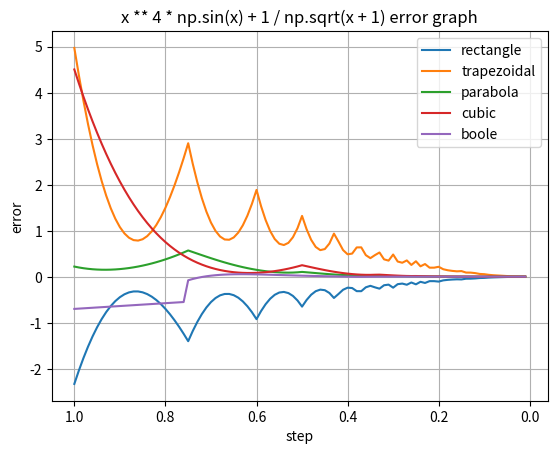

Recreate this plot in Python.
import random

import numpy as np
import matplotlib.pyplot as plt
import scipy.integrate as sp


def function(x):
    return x ** 4 * np.sin(x) + 1 / np.sqrt(x + 1)


def scipy_integral(a, b):
    return sp.quad(function, a, b)[0]


def function_xy(x, y):
    return y ** 4 * np.sin(x) + 1 / np.sqrt(x + 1)


def scipy_integral_xy(a, b, c, d):
    return sp.dblquad(function_xy, a, b, c, d)[0]


def rectangle_method(a, b, step):
    n = int((b - a) // step)
    remainder = (b - a) % step
    sum_ = 0
    for i in range(n):
        sum_ += function(a + i * step + step / 2)
    sum_ *= step
    sum_ += remainder * function(b - remainder / 2)
    return sum_


def trapezoidal_method(a, b, step):
    n = int((b - a) // step)
    remainder = (b - a) % step
    sum_ = function(a) + function(b - remainder)
    for i in range(1, n):
        sum_ += 2 * function(a + i * step)
    sum_ *= step / 2
    sum_ += remainder / 2 * (function(b) + function(b - remainder))
    return sum_


def parabola_method(a, b, step):
    n = int((b - a) // step)
    remainder = (b - a) % step
    ex = n % 2
    remainder += ex * step
    remainder /= 2
    n -= ex
    n = int(n / 2)
    sum_ = function(a) + function(a + 2 * n * step)
    for i in range(1, n + 1):
        sum_ += 4 * function(a + (2 * i - 1) * step)
    for i in range(1, n):
        sum_ += 2 * function(a + 2 * i * step)
    sum_ *= step / 3
    sum_ += remainder / 3 * (function(b) + 4 * function(b - remainder) + function(b - 2 * remainder))
    return sum_


def cubic_parabola_method(a, b, step):
    n = int((b - a) // step)
    remainder = (b - a) % step
    ex = n % 3
    remainder += ex * step
    remainder /= 3
    n -= ex
    n = int(n / 3)
    sum_ = function(a) + function(a + 3 * n * step)
    for i in range(1, n + 1):
        sum_ += 3 * (function(a + (3 * i - 2) * step) + function(a + (3 * i - 1) * step))
    for i in range(1, n):
        sum_ += 2 * function(a + 3 * i * step)
    sum_ *= 3 * step / 8
    sum_ += 3 * remainder / 8 * (function(b) + 3 * (function(b - remainder) + function(b - 2 * remainder))
                                 + function(b - 3 * remainder))
    return sum_


def boole_method(a, b, step):
    n = int((b - a) // step)
    remainder = (b - a) % step
    ex = n % 4
    remainder += ex * step
    remainder /= 4
    n -= ex
    n = int(n / 4)
    sum_ = 7 * (function(a) + function(a + 4 * n * step))
    for i in range(1, n + 1):
        sum_ += 32 * (function(a + (4 * i - 3) * step) + function(a + (4 * i - 1) * step))
        sum_ += 12 * function(a + (4 * i - 2) * step)
    for i in range(1, n):
        sum_ += 14 * function(a + 4 * i * step)
    sum_ *= 2 * step / 45
    sum_ += 2 * remainder / 45 * (7 * (function(b) + function(b - 4 * remainder)) + 12 * function(b - 2 * remainder)
                                  + 32 * (function(b - remainder) + function(b - 3 * remainder)))
    return sum_


def gauss_method(a, b, n):
    if n == 2:
        return (b - a) / 2 * (function((a + b) / 2 - (b - a) / 2 * 0.5773)
                              + function((a + b) / 2 + (b - a) / 2 * 0.5773))
    if n == 3:
        return (b - a) / 2 * (0.5555 * function((a + b) / 2 - (b - a) / 2 * 0.7745)
                              + 0.8888 * function((a + b) / 2)
                              + 0.5555 * function((a + b) / 2 + (b - a) / 2 * 0.7745))
    if n == 4:
        return (b - a) / 2 * (0.3478 * function((a + b) / 2 - (b - a) / 2 * 0.8611)
                              + 0.6521 * function((a + b) / 2 - (b - a) / 2 * 0.3399)
                              + 0.6521 * function((a + b) / 2 + (b - a) / 2 * 0.3399)
                              + 0.3478 * function((a + b) / 2 + (b - a) / 2 * 0.8611))
    if n == 5:
        return (b - a) / 2 * (0.2369 * function((a + b) / 2 - (b - a) / 2 * 0.9061)
                              + 0.4786 * function((a + b) / 2 - (b - a) / 2 * 0.5384)
                              + 0.5688 * function((a + b) / 2)
                              + 0.4786 * function((a + b) / 2 + (b - a) / 2 * 0.5384)
                              + 0.2369 * function((a + b) / 2 + (b - a) / 2 * 0.9061))
    if n == 6:
        return (b - a) / 2 * (0.1713 * function((a + b) / 2 - (b - a) / 2 * 0.9324)
                              + 0.3607 * function((a + b) / 2 - (b - a) / 2 * 0.6612)
                              + 0.4679 * function((a + b) / 2 - (b - a) / 2 * 0.2386)
                              + 0.4679 * function((a + b) / 2 + (b - a) / 2 * 0.2386)
                              + 0.3607 * function((a + b) / 2 + (b - a) / 2 * 0.6612)
                              + 0.1713 * function((a + b) / 2 + (b - a) / 2 * 0.9324))


def monte_carlo_method(a, b, n):
    sum_ = 0
    for i in range(n):
        sum_ += function(random.uniform(a, b))
    return (b - a) * sum_ / n


def monte_carlo_method_xy(a, b, c, d, n):
    sum_ = 0
    for i in range(n):
        sum_ += function_xy(random.uniform(a, b), random.uniform(c, d))
    return (b - a) * (d - c) * sum_ / n


def rectangle_method_xy(a, b, c, d, step):
    n = int((b - a) // step)
    remainder_x = (b - a) % step
    k = int((d - c) // step)
    remainder_y = (d - c) % step
    sum_ = 0
    for j in range(k):
        for i in range(n):
            sum_ += function_xy(a + i * step + step / 2, c + j * step + step / 2)
    sum_ *= step ** 2
    sum_remainder_x = 0
    for j in range(k):
        sum_remainder_x += function_xy(b - remainder_x / 2, c + j * step + step / 2)
    sum_remainder_x *= step * remainder_x
    sum_ += sum_remainder_x
    sum_remainder_y = 0
    for i in range(n):
        sum_remainder_y += function_xy(a + i * step + step / 2, d - remainder_y / 2, )
    sum_remainder_y *= step * remainder_y
    sum_ += sum_remainder_y
    sum_ += remainder_x * remainder_y * (function_xy(b - remainder_x / 2, d - remainder_y / 2))
    return sum_


def draw_function(a, b):
    values_x = []
    values_rectangle = []
    values_trapezoidal = []
    values_parabola = []
    values_cubic = []
    values_boole = []
    i = 1
    while i > 1e-3:
        values_x.append(i)
        values_rectangle.append(scipy_integral(a, b) - rectangle_method(a, b, i))
        values_trapezoidal.append(scipy_integral(a, b) - trapezoidal_method(a, b, i))
        values_parabola.append(scipy_integral(a, b) - parabola_method(a, b, i))
        values_cubic.append(scipy_integral(a, b) - cubic_parabola_method(a, b, i))
        values_boole.append(scipy_integral(a, b) - boole_method(a, b, i))
        i -= 0.01
    fig, ax = plt.subplots()
    ax.plot(values_x, values_rectangle, label='rectangle')
    ax.plot(values_x, values_trapezoidal, label='trapezoidal')
    ax.plot(values_x, values_parabola, label='parabola')
    ax.plot(values_x, values_cubic, label='cubic')
    ax.plot(values_x, values_boole, label='boole')
    ax.invert_xaxis()
    ax.legend()
    ax.set(xlabel='step', ylabel='error', title='x ** 4 * np.sin(x) + 1 / np.sqrt(x + 1) error graph')
    ax.grid()

    plt.show()


if __name__ == '__main__':
    a_ = 0
    b_ = 3
    c_ = 0
    d_ = 3
    step_ = 1e-3
    n_ = 1000
    step_xy = 1e-2

    draw_function(a_, b_)

    print('integral value at a = {0} and b = {1} is {2} (scipy integration)'
          .format(a_, b_, scipy_integral(a_, b_)))
    print('integral value at a = {0} and b = {1} with step = {2} is {3} (rectangle method)'
          .format(a_, b_, step_, rectangle_method(a_, b_, step_)))
    print('integral value at a = {0} and b = {1} with step = {2} is {3} (trapezoidal method)'
          .format(a_, b_, step_, trapezoidal_method(a_, b_, step_)))
    print('integral value at a = {0} and b = {1} with step = {2} is {3} (parabola method)'
          .format(a_, b_, step_, parabola_method(a_, b_, step_)))
    print('integral value at a = {0} and b = {1} with step = {2} is {3} (cubic parabola method)'
          .format(a_, b_, step_, cubic_parabola_method(a_, b_, step_)))
    print('integral value at a = {0} and b = {1} with step = {2} is {3} (boole method)'
          .format(a_, b_, step_, boole_method(a_, b_, step_)))
    print('integral value at a = {0} and b = {1} is {2} (gauss method - 2)'
          .format(a_, b_, gauss_method(a_, b_, 2)))
    print('integral value at a = {0} and b = {1} is {2} (gauss method - 3)'
          .format(a_, b_, gauss_method(a_, b_, 3)))
    print('integral value at a = {0} and b = {1} is {2} (gauss method - 4)'
          .format(a_, b_, gauss_method(a_, b_, 4)))
    print('integral value at a = {0} and b = {1} is {2} (gauss method - 5)'
          .format(a_, b_, gauss_method(a_, b_, 5)))
    print('integral value at a = {0} and b = {1} is {2} (gauss method - 6)'
          .format(a_, b_, gauss_method(a_, b_, 6)))
    print('integral value at a = {0} and b = {1} with n = {2} is {3} (monte carlo method)'
          .format(a_, b_, n_, monte_carlo_method(a_, b_, n_)))
    print('integral value at a = {0} b = {1} c = {2} d = {3} is {4} (scipy double integration)'
          .format(a_, b_, c_, d_, scipy_integral_xy(a_, b_, c_, d_)))
    print('integral value at a = {0} b = {1} c = {2} d = {3} with step = {4} is {5} (rectangle method)'
          .format(a_, b_, c_, d_, step_xy, rectangle_method_xy(a_, b_, c_, d_, step_xy)))
    print('integral value at a = {0} b = {1} c = {2} d = {3} with n = {4} is {5} (monte carlo method)'
          .format(a_, b_, c_, d_, n_, monte_carlo_method_xy(a_, b_, c_, d_, n_)))
